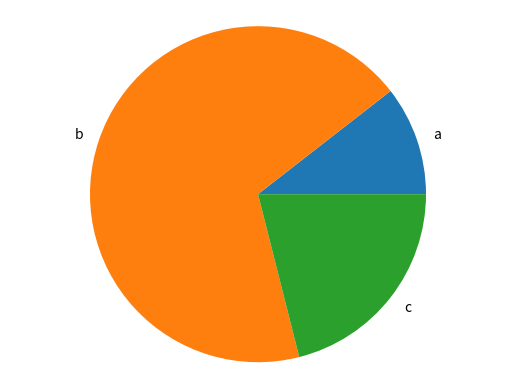

Here is the Python script that generated this plot:
import matplotlib.pyplot as plt
def generate_bar_chart(name, labels, values):
  fig, ax = plt.subplots()
  ax.bar(labels, values)
  plt.savefig(f'./imgs/{name}.png')
  plt.close()    
  
def generate_pie_chart(labels, values):
  fig, ax = plt.subplots()
  ax.pie(values, labels=labels)
  ax.axis('equal')
  plt.savefig('pie.png')
  plt.close()    
  
if __name__ == '__main__':
  labels = ['a', 'b', 'c']
  values = [40, 260, 80]
  #generate_bar_chart(labels, values)
  generate_pie_chart(labels, values)
